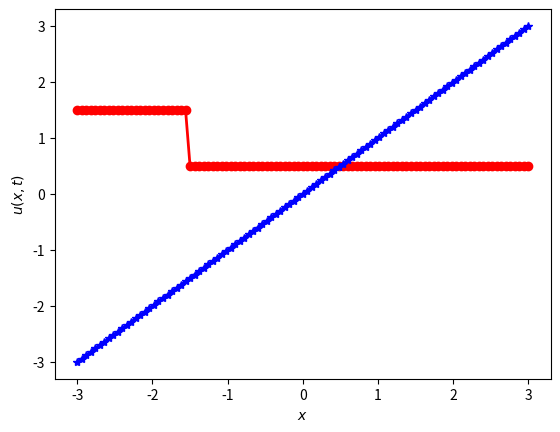

Python code for this plot:
# [redacted]
# SPDX-License-Identifier: MIT

from typing import Any, Tuple

import numpy as np

# FIXME: should probably use np.ndarray[Any, np.float64] or something
Array = Any
Matrix = Any


# {{{ initial conditions


def ic_riemann(x: Array, ul: float, ur: float) -> Array:
    L = x[-1] - x[0]
    x0 = x[0] + 0.25 * L

    H = np.array(x < x0, dtype=x.dtype)
    return ur + (ul - ur) * H


def ic_tanh(x: Array, ul: float, ur: float) -> Array:
    L = x[-1] - x[0]

    x0 = x[0] + 0.25 * L
    delta = L / 20

    return ul + 0.5 * (ur - ul) * (1.0 + np.tanh((x - x0) / delta))


# }}}

# {{{ SBP operators


def norm_matrix(dx: Array, nx: int) -> Matrix:
    mat = dx * np.eye(nx + 1)
    mat[0, 0] = 0.5 * dx
    mat[-1, -1] = 0.5 * dx

    return mat


def first_derivative_matrix(invH: Matrix) -> Matrix:
    nx = invH.shape[0] - 1

    diagv = np.zeros(nx + 1)
    diagv[0] = -0.5
    diagv[-1] = 0.5

    diagvp1 = 0.5 * np.ones(nx)
    diagvp1[0] = 0.5

    diagvm1 = -np.flip(diagvp1)

    mat = np.diag(diagv) + np.diag(diagvp1, 1) + np.diag(diagvm1, -1)
    return invH @ mat


def second_derivative_matrix(
    dx: Array,
    H: Matrix,
    invH: Matrix,
    D1: Matrix,
    nu: float,
) -> Matrix:
    nx = H.shape[0] - 1

    # S-matrix
    S = np.eye(nx + 1)
    S[0, 0:3] = [-1.5, 2, -0.5]
    S[-1, :] = -np.flip(S[0])

    # B-matrix = B22 for 2nd order
    B = nu * np.eye(nx + 1)

    # Bbar-matrix
    Bbar = np.zeros((nx + 1, nx + 1))
    Bbar[0, 0] = -B[0, 0]
    Bbar[-1, -1] = B[-1, -1]

    # D_2^(2)-matrix
    diagv = -2 * np.ones(nx + 1)
    diagv[0] = 1
    diagv[-1] = 1

    D22 = np.diag(diagv) + np.diag(np.ones(nx), -1) + np.diag(np.ones(nx), +1)
    D22[0, 0:3] = [1, -2, 1]
    D22[-1, :] = np.flip(D22[0])

    # C_2^(2)-matrix
    C22 = np.eye(nx + 1)
    C22[0, 0] = 0.0
    C22[-1, -1] = 0.0

    # R^(b) matrix
    R = 0.25 * dx**3 * (D22.T @ C22 @ B @ D22)

    # M^b matrix
    M = D1.T @ H @ B @ D1 + R

    # D2 operator
    return invH @ (-M + Bbar @ S)


# }}}


# {{{ MUSCL


def slope_limiter(r: Array) -> Array:
    return np.maximum(0.0, np.minimum(1, r))


def artificial_dissipation_muscl(invH: Matrix, u: Array) -> Array:
    nx = invH.shape[0] - 1

    # D1hat-matrix
    D1hat = -np.identity(nx + 1) + np.diag(np.ones(nx), 1)
    D1hat[-1, -1] = 1
    D1hat[-1, -2] = -1

    # BM-matrix for MUSCL coefficients
    bv = np.zeros(nx + 1)

    for i in range(2, nx - 1):
        uiph = 0.5 * (u[i] + u[i + 1])
        duip1 = u[i + 2] - u[i + 1]
        dui = u[i + 1] - u[i]
        duim1 = u[i] - u[i - 1]

        ri = duim1 / (dui + 1e-14)
        rip1 = dui / (duip1 + 1e-14)

        phi = slope_limiter(ri)
        phip1 = slope_limiter(rip1)
        psip1 = phip1 / (rip1 + 1e-14)

        uliph = u[i] + 0.5 * phi * dui
        uriph = u[i + 1] - 0.5 * phip1 * duip1

        ar = 0.5 * (uriph + u[i + 1])
        al = 0.5 * (uliph + u[i])

        bv[i] = 0.5 * (
            np.abs(uiph) * (1.0 - 0.5 * phi - 0.5 * psip1)
            + 0.5 * (ar * psip1 - al * phi)
        )

    bv[0] = bv[2]
    bv[1] = bv[2]
    bv[nx - 1] = bv[nx - 2]
    bv[nx] = bv[nx - 2]
    BM = np.diag(bv)

    # -P^{-1} D1Hat^T BM D1Hat u

    return -(invH @ (D1hat.T @ (BM @ (D1hat @ u))))


# }}}


# {{{ Roe


def artificial_dissipation_roe(invH: Matrix, u: Array) -> Array:
    nx = invH.shape[0] - 1

    # D1hat-matrix

    D1hat = -np.eye(nx + 1) + np.diag(np.ones(nx), 1)
    D1hat[-1, -1] = 1
    D1hat[-1, -2] = -1

    # BM-matrix for Roe coefficients
    bv = np.zeros(nx + 1)

    for i in range(2, nx - 1):
        bv[i] = 0.5 * (u[i] + u[i + 1])

    bv[0] = bv[2]
    bv[1] = bv[2]
    bv[nx - 1] = bv[nx - 2]
    bv[nx] = bv[nx - 2]
    BM = np.diag(bv)

    # -P^{-1} D1Hat^T BM D1Hat u
    return -(invH @ (D1hat.T @ (BM @ (D1hat @ u))))


def artificial_dissipation_roe_logarithmic_entropy_variables(
    invH: Matrix, u: Array
) -> Array:
    nx = invH.shape[0] - 1
    w = 1 / u

    # D1hat-matrix
    D1hat = -np.eye(nx + 1) + np.diag(np.ones(nx), 1)
    D1hat[-1, -1] = 1
    D1hat[-1, -2] = -1

    # BM-matrix for Roe coefficients
    bv = np.zeros(nx + 1)

    for i in range(2, nx - 1):
        bv[i] = (-0.5 * (w[i] + w[i + 1])) ** (-3.0)

    bv[0] = bv[2]
    bv[1] = bv[2]
    bv[nx - 1] = bv[nx - 2]
    bv[nx] = bv[nx - 2]
    BM = np.diag(bv)

    # -P^{-1} D1Hat^T BM D1Hat u
    return -(invH @ (D1hat.T @ (BM @ (D1hat @ w))))


# }}}


def burgers_rhs(
    t: float,
    u: Array,
    e0: Array,
    invH: Matrix,
    D1: Matrix,
    D2: Matrix,
    ul: float,
    tau: float = 1.0 / 3.0,
) -> Array:
    A = np.diag(u)
    E = invH @ (np.outer(e0, e0) @ A)

    f = u**2 / 2
    return (
        -(D1 @ f)
        - 2.0 * tau * (E @ (A @ (u - ul * e0)))
        + (D2 @ u)
        + artificial_dissipation_muscl(invH, u)
        # + artificial_dissipation_roe(invH, u)
        # + artificial_dissipation_roe_logarithmic_entropy_variables(invH, u)
    )


def main(
    nx: int = 100,  # number of spatial grid cells
    nt: int = 400,  # number of timesteps
    a: float = -3.0,  # left-most grid point
    b: float = 3.0,  # right-most grid point
    t0: float = 0.0,  # initial time
    tf: float = 1.0,  # final time
    ul: float = 1.5,  # initial left state
    ur: float = 0.5,  # initial right state
    nu: float = 0.0e-2,  # "laminar" viscosity
) -> None:
    # derived constants
    L = b - a
    T = tf - t0

    # set time array
    # dt = T / (nt - 1)
    tspan = np.linspace(0, T, nt)

    # set x arrays
    dx = L / nx
    x = np.linspace(a, b, nx + 1)

    # initialize the state
    u0 = ic_riemann(x, ul, ur)
    # u0 = ic_tanh(x, ul, ur)

    # return static matrices
    H = norm_matrix(dx, nx)
    invH = np.linalg.inv(H)

    e0 = np.zeros(nx + 1)
    e0[0] = 1

    D1 = first_derivative_matrix(invH)
    D2 = second_derivative_matrix(dx, H, invH, D1, nu)

    print("Starting integration ...", end=" ")

    from scipy.integrate import solve_ivp

    sol = solve_ivp(
        lambda t, y: burgers_rhs(t, y, e0, invH, D1, D2, ul),
        [tspan[0], tspan[-1]],
        u0,
        t_eval=tspan,
        rtol=1e-5,
    )

    print("Done.")

    # animate the solution
    # code originally lifted and modified from
    # https://matplotlib.org/examples/animation/simple_anim.html

    import matplotlib.pyplot as plt

    fig = plt.figure()
    ax = plt.axes()

    plt.xlabel(r"$x$")
    plt.ylabel(r"$u(x,t)$")

    # plot the initial condition
    ax.plot(x, u0, color="r", marker="o", linewidth=2)

    # prepare for animated lines
    (line,) = ax.plot(x, x, color="b", linestyle="-", linewidth=2, marker="*")

    def animate(n: int) -> Tuple[Any, ...]:
        line.set_ydata(sol.y[:, n])
        return (line,)

    # Init only required for blitting to give a clean slate.
    def init() -> Tuple[Any, ...]:
        line.set_ydata(x)
        return (line,)

    from matplotlib import animation

    animation.FuncAnimation(
        fig, animate, np.arange(1, nt), init_func=init, interval=25, blit=True
    )
    plt.show()


if __name__ == "__main__":
    main()
